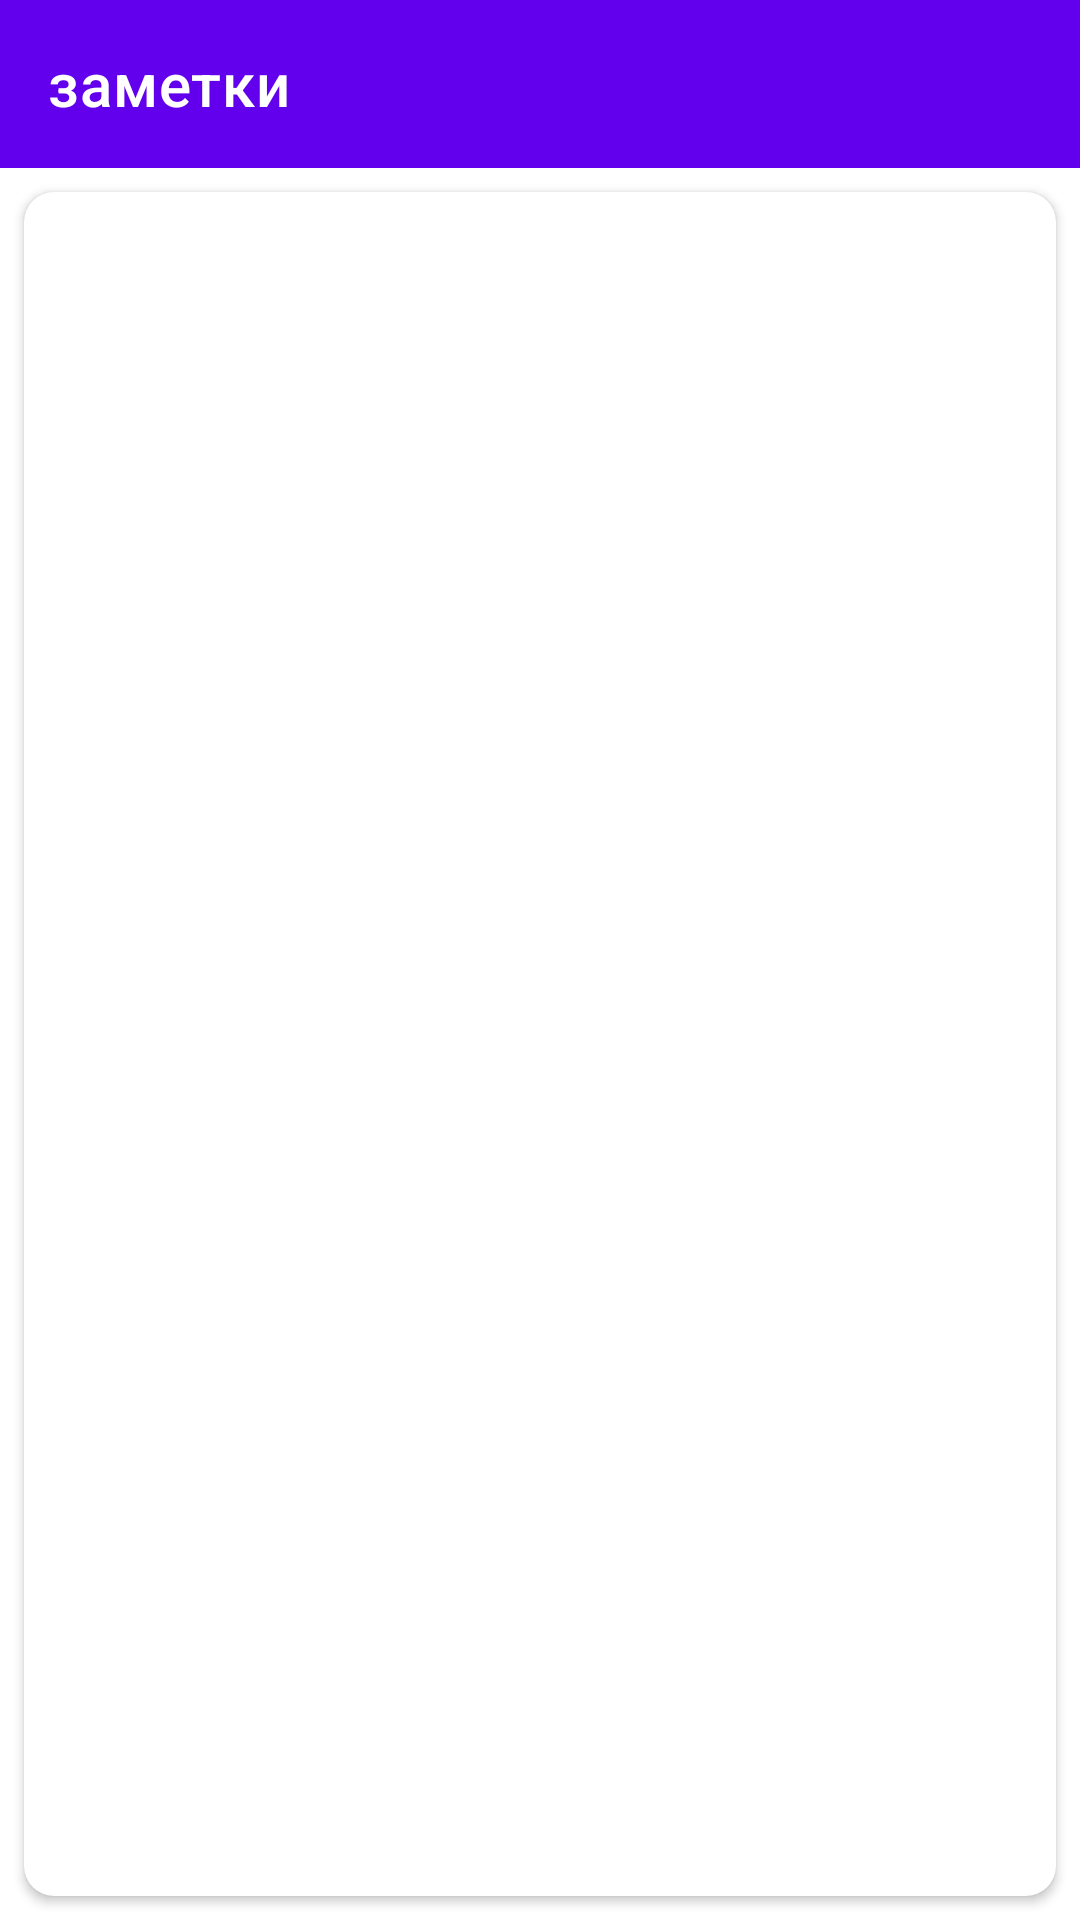

Layout XML and referenced resources for this Android screen:
<!-- AndroidManifest.xml: fallback theme Theme.MaterialComponents.DayNight.NoActionBar -->
<!-- res/layout/fragment_notes.xml -->
<?xml version="1.0" encoding="utf-8"?>
<androidx.drawerlayout.widget.DrawerLayout xmlns:android="http://schemas.android.com/apk/res/android"
    xmlns:app="http://schemas.android.com/apk/res-auto"
    xmlns:tools="http://schemas.android.com/tools"
    android:id="@+id/drawerLayout"
    android:layout_width="match_parent"
    android:layout_height="match_parent">

    <androidx.constraintlayout.widget.ConstraintLayout
        android:layout_width="match_parent"
        android:layout_height="match_parent">

        <com.google.android.material.appbar.AppBarLayout
            android:id="@+id/appBarLayout"
            android:layout_width="match_parent"
            android:layout_height="wrap_content"
            app:layout_constraintEnd_toEndOf="parent"
            app:layout_constraintStart_toStartOf="parent"
            app:layout_constraintTop_toTopOf="parent">

            <com.google.android.material.appbar.MaterialToolbar
                android:id="@+id/appBar"
                android:layout_width="match_parent"
                android:layout_height="wrap_content"
                android:background="?attr/colorPrimary"
                android:theme="@style/Theme.CalculatorForSteam"
                app:layout_constraintEnd_toEndOf="parent"
                app:layout_constraintStart_toStartOf="parent"
                app:layout_constraintTop_toTopOf="parent"
                app:navigationIcon="@drawable/ic_baseline_menu_24"
                app:navigationIconTint="?colorOnBackground"
                app:title="заметки"
                app:titleCentered="false"
                app:titleTextColor="?attr/colorOnBackground" />
        </com.google.android.material.appbar.AppBarLayout>

        <androidx.cardview.widget.CardView
            android:layout_width="0dp"
            android:layout_height="0dp"
            android:layout_marginStart="8dp"
            android:layout_marginTop="8dp"
            android:layout_marginEnd="8dp"
            android:layout_marginBottom="8dp"
            app:layout_constraintBottom_toBottomOf="parent"
            app:layout_constraintEnd_toEndOf="parent"
            app:layout_constraintStart_toStartOf="parent"
            app:cardCornerRadius="10dp"
            app:layout_constraintTop_toBottomOf="@+id/appBarLayout">

            <androidx.recyclerview.widget.RecyclerView
                android:id="@+id/recyclerView"
                android:layout_width="match_parent"
                android:layout_height="match_parent"
                android:orientation="vertical"
                app:layoutManager="androidx.recyclerview.widget.LinearLayoutManager"
                tools:listitem="@layout/item_temp_history" />
        </androidx.cardview.widget.CardView>


    </androidx.constraintlayout.widget.ConstraintLayout>


    <com.google.android.material.navigation.NavigationView
        android:id="@+id/navigationView"
        android:layout_width="wrap_content"
        android:layout_height="match_parent"
        android:layout_gravity="start"
        android:fitsSystemWindows="true"
        app:menu="@menu/navigation_menu" />
</androidx.drawerlayout.widget.DrawerLayout>
<!-- res/layout/item_temp_history.xml (included above) -->
<?xml version="1.0" encoding="utf-8"?>
<androidx.cardview.widget.CardView xmlns:android="http://schemas.android.com/apk/res/android"
    xmlns:app="http://schemas.android.com/apk/res-auto"
    xmlns:tools="http://schemas.android.com/tools"
    android:layout_width="match_parent"
    android:layout_height="wrap_content"
    android:theme="@style/Theme.CalculatorForSteam"
    app:cardCornerRadius="15dp"
    android:background="?attr/colorSecondary"
    android:layout_margin="4dp">

    <androidx.constraintlayout.widget.ConstraintLayout
        android:layout_width="match_parent"
        android:layout_height="match_parent">

        <LinearLayout
            android:layout_width="match_parent"
            android:layout_height="match_parent"
            android:layout_marginStart="8dp"
            android:layout_marginTop="8dp"
            android:layout_marginEnd="8dp"
            android:layout_marginBottom="8dp"
            android:orientation="vertical"
            app:layout_constraintBottom_toBottomOf="parent"
            app:layout_constraintEnd_toEndOf="parent"
            app:layout_constraintStart_toStartOf="parent"
            app:layout_constraintTop_toTopOf="parent">

            <LinearLayout
                android:layout_width="match_parent"
                android:layout_height="match_parent"
                android:orientation="horizontal">

                <TextView
                    android:id="@+id/skinCostLabel"
                    android:layout_width="match_parent"
                    android:layout_height="match_parent"
                    android:layout_weight="1"
                    android:text="цена скина"
                    android:textAlignment="viewStart"
                    android:textSize="20sp" />

                <TextView
                    android:id="@+id/skinCost"
                    android:layout_width="match_parent"
                    android:layout_height="match_parent"
                    android:layout_weight="1"
                    android:text=""
                    android:textAlignment="viewStart"
                    android:textSize="20sp" />

            </LinearLayout>

            <LinearLayout
                android:layout_width="match_parent"
                android:layout_height="match_parent"
                android:orientation="horizontal">

                <TextView
                    android:id="@+id/skinAutoCostLabel"
                    android:layout_width="match_parent"
                    android:layout_height="match_parent"
                    android:layout_weight="1"
                    android:text="цена авто"
                    android:textAlignment="viewStart"
                    android:textSize="20sp" />

                <TextView
                    android:id="@+id/skinAutoCost"
                    android:layout_width="match_parent"
                    android:layout_height="match_parent"
                    android:layout_weight="1"
                    android:text=""
                    android:textAlignment="viewStart"
                    android:textSize="20sp" />
            </LinearLayout>

        </LinearLayout>

    </androidx.constraintlayout.widget.ConstraintLayout>

</androidx.cardview.widget.CardView>
<!-- resources referenced by this layout -->
<resources>
  <style name="Theme.CalculatorForSteam" parent="Theme.MaterialComponents.DayNight.NoActionBar">
          
          <item name="colorPrimary">@color/purple_500</item>
          <item name="colorPrimaryVariant">@color/purple_700</item>
          <item name="colorOnPrimary">@color/black</item>
          
          <item name="colorSecondary">@color/light_gray</item>
          <item name="colorSecondaryVariant">@color/teal_700</item>
          <item name="colorOnSecondary">@color/black</item>
          
          <item name="android:statusBarColor" tools:targetApi="l">?attr/colorPrimaryVariant</item>
          
          <item name="android:textColor">?attr/colorOnPrimary</item>
          <item name="colorOnBackground">@color/white</item>
  
      </style>
  <color name="purple_500">#FF6200EE</color>
  <color name="purple_700">#FF3700B3</color>
  <color name="black">#FF000000</color>
  <color name="light_gray">#D6D6D6</color>
  <color name="teal_700">#FF018786</color>
  <color name="white">#FFFFFFFF</color>
</resources>
